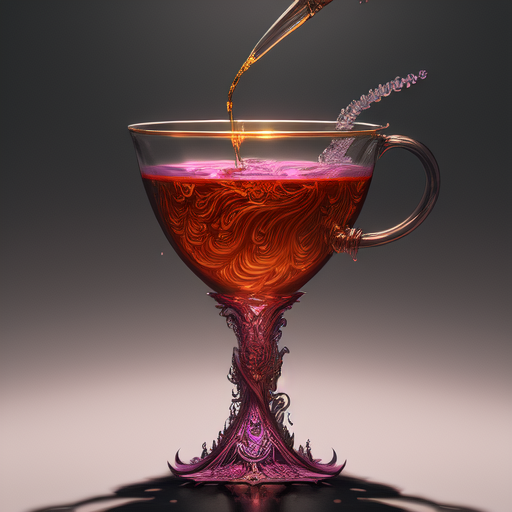
Generation parameters embedded in this image by AUTOMATIC1111 Stable Diffusion web UI or a fork of it (Forge, ...) (PNG 'parameters' text chunk):
cup of codeine, yellowliquid in a vidal, fantasy, dramatic, intricate, elegant, highly detailed, digital painting, artstation, concept art, smooth, sharp focus, illustration, art by Gustave Dore, octane render
Negative prompt: realistic, photo
Steps: 20, Sampler: Euler a, CFG scale: 7, Seed: 1559721358, Size: 512x512, Model hash: 6c8715d225, Model: model